Labelled photos from "final_split", an image-classification folder in FadhliRajwaa/retinopaty-diabetic. The possible labels are: mild diabetic retinopathy, moderate diabetic retinopathy, proliferate DR, severe diabetic retinopathy.

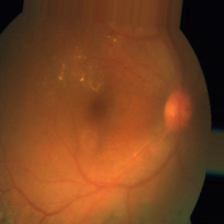
Label: proliferate DR

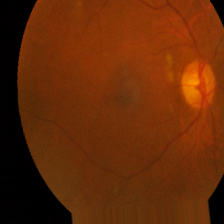
Label: mild diabetic retinopathy

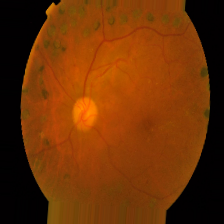
Label: proliferate DR

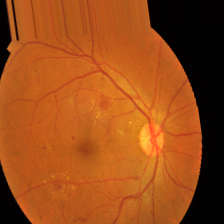
Label: moderate diabetic retinopathy

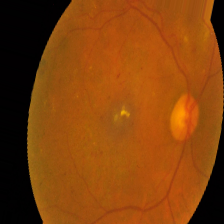
Label: moderate diabetic retinopathy

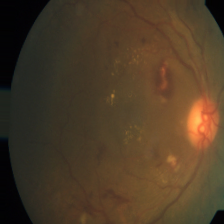
Label: severe diabetic retinopathy
